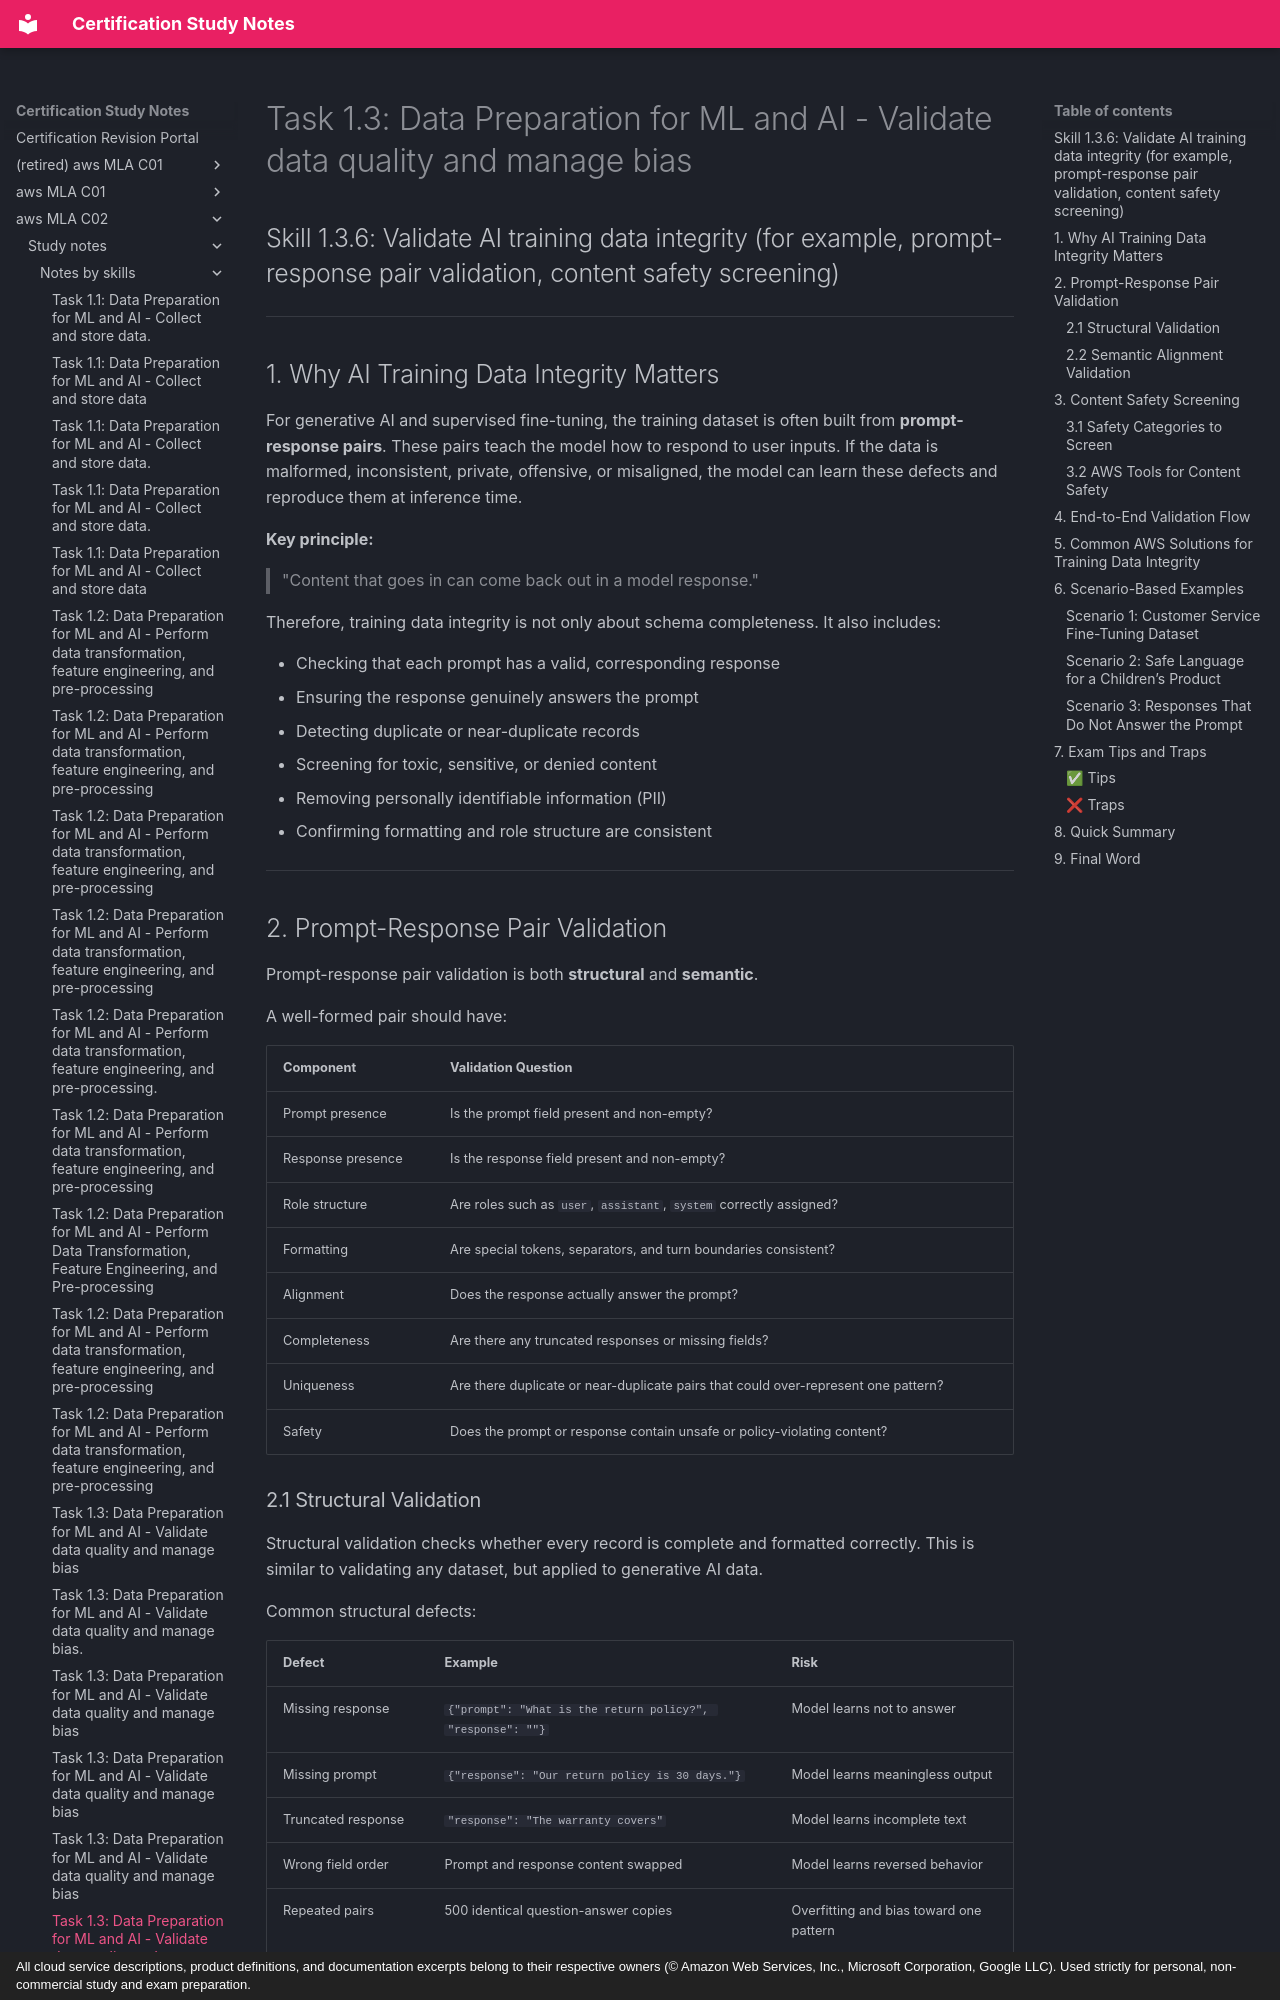

repository: monitus2022/cert_study_notes · page: aws_MLA_C02/study_notes/notes_by_skills/1.3.6/index.html · generator: mkdocs · copyright: All cloud service descriptions, product definitions, and documentation excerpts belong to their respective owners (© Amazon Web Services, Inc., Microsoft Corporation, Google LLC). Used strictly for personal, non-commercial study and exam preparation.

# Task 1.3: Data Preparation for ML and AI - Validate data quality and manage bias

## Skill 1.3.6: Validate AI training data integrity (for example, prompt-response pair validation, content safety screening)

---

## 1. Why AI Training Data Integrity Matters

For generative AI and supervised fine-tuning, the training dataset is often built from **prompt-response pairs**. These pairs teach the model how to respond to user inputs. If the data is malformed, inconsistent, private, offensive, or misaligned, the model can learn these defects and reproduce them at inference time.

**Key principle:**

> "Content that goes in can come back out in a model response."

Therefore, training data integrity is not only about schema completeness. It also includes:

- Checking that each prompt has a valid, corresponding response
- Ensuring the response genuinely answers the prompt
- Detecting duplicate or near-duplicate records
- Screening for toxic, sensitive, or denied content
- Removing personally identifiable information (PII)
- Confirming formatting and role structure are consistent

---

## 2. Prompt-Response Pair Validation

Prompt-response pair validation is both **structural** and **semantic**.

A well-formed pair should have:

| Component | Validation Question |
|---|---|
| Prompt presence | Is the prompt field present and non-empty? |
| Response presence | Is the response field present and non-empty? |
| Role structure | Are roles such as `user`, `assistant`, `system` correctly assigned? |
| Formatting | Are special tokens, separators, and turn boundaries consistent? |
| Alignment | Does the response actually answer the prompt? |
| Completeness | Are there any truncated responses or missing fields? |
| Uniqueness | Are there duplicate or near-duplicate pairs that could over-represent one pattern? |
| Safety | Does the prompt or response contain unsafe or policy-violating content? |
